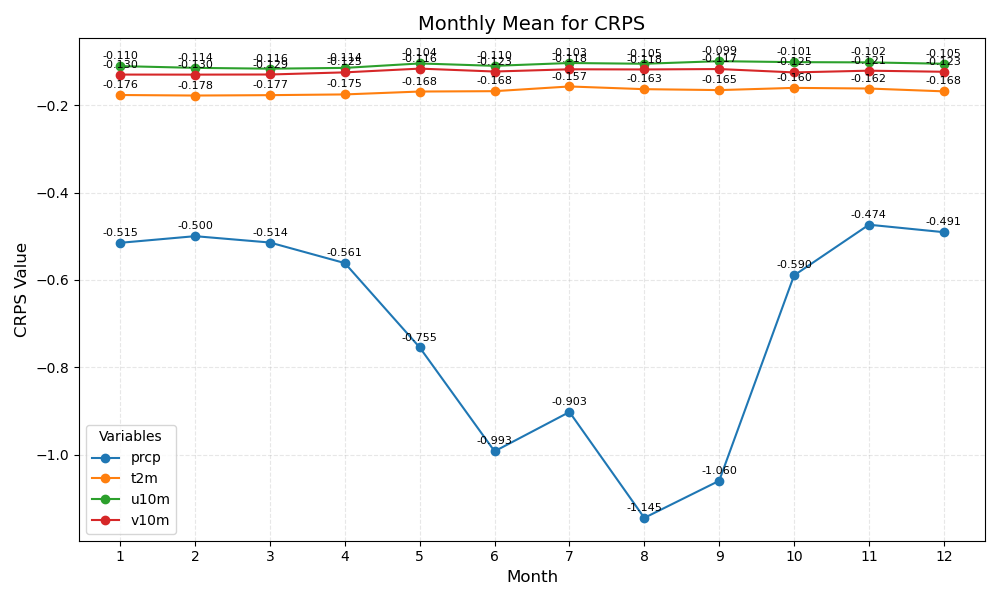

Data behind this chart, as committed beside it:
month	prcp	t2m	u10m	v10m
1	-0.515	-0.176	-0.110	-0.130
2	-0.500	-0.178	-0.114	-0.130
3	-0.514	-0.177	-0.116	-0.129
4	-0.561	-0.175	-0.114	-0.125
5	-0.755	-0.168	-0.104	-0.116
6	-0.993	-0.168	-0.110	-0.123
7	-0.903	-0.157	-0.103	-0.118
8	-1.145	-0.163	-0.105	-0.118
9	-1.060	-0.165	-0.099	-0.117
10	-0.590	-0.160	-0.101	-0.125
11	-0.474	-0.162	-0.102	-0.121
12	-0.491	-0.168	-0.105	-0.123
